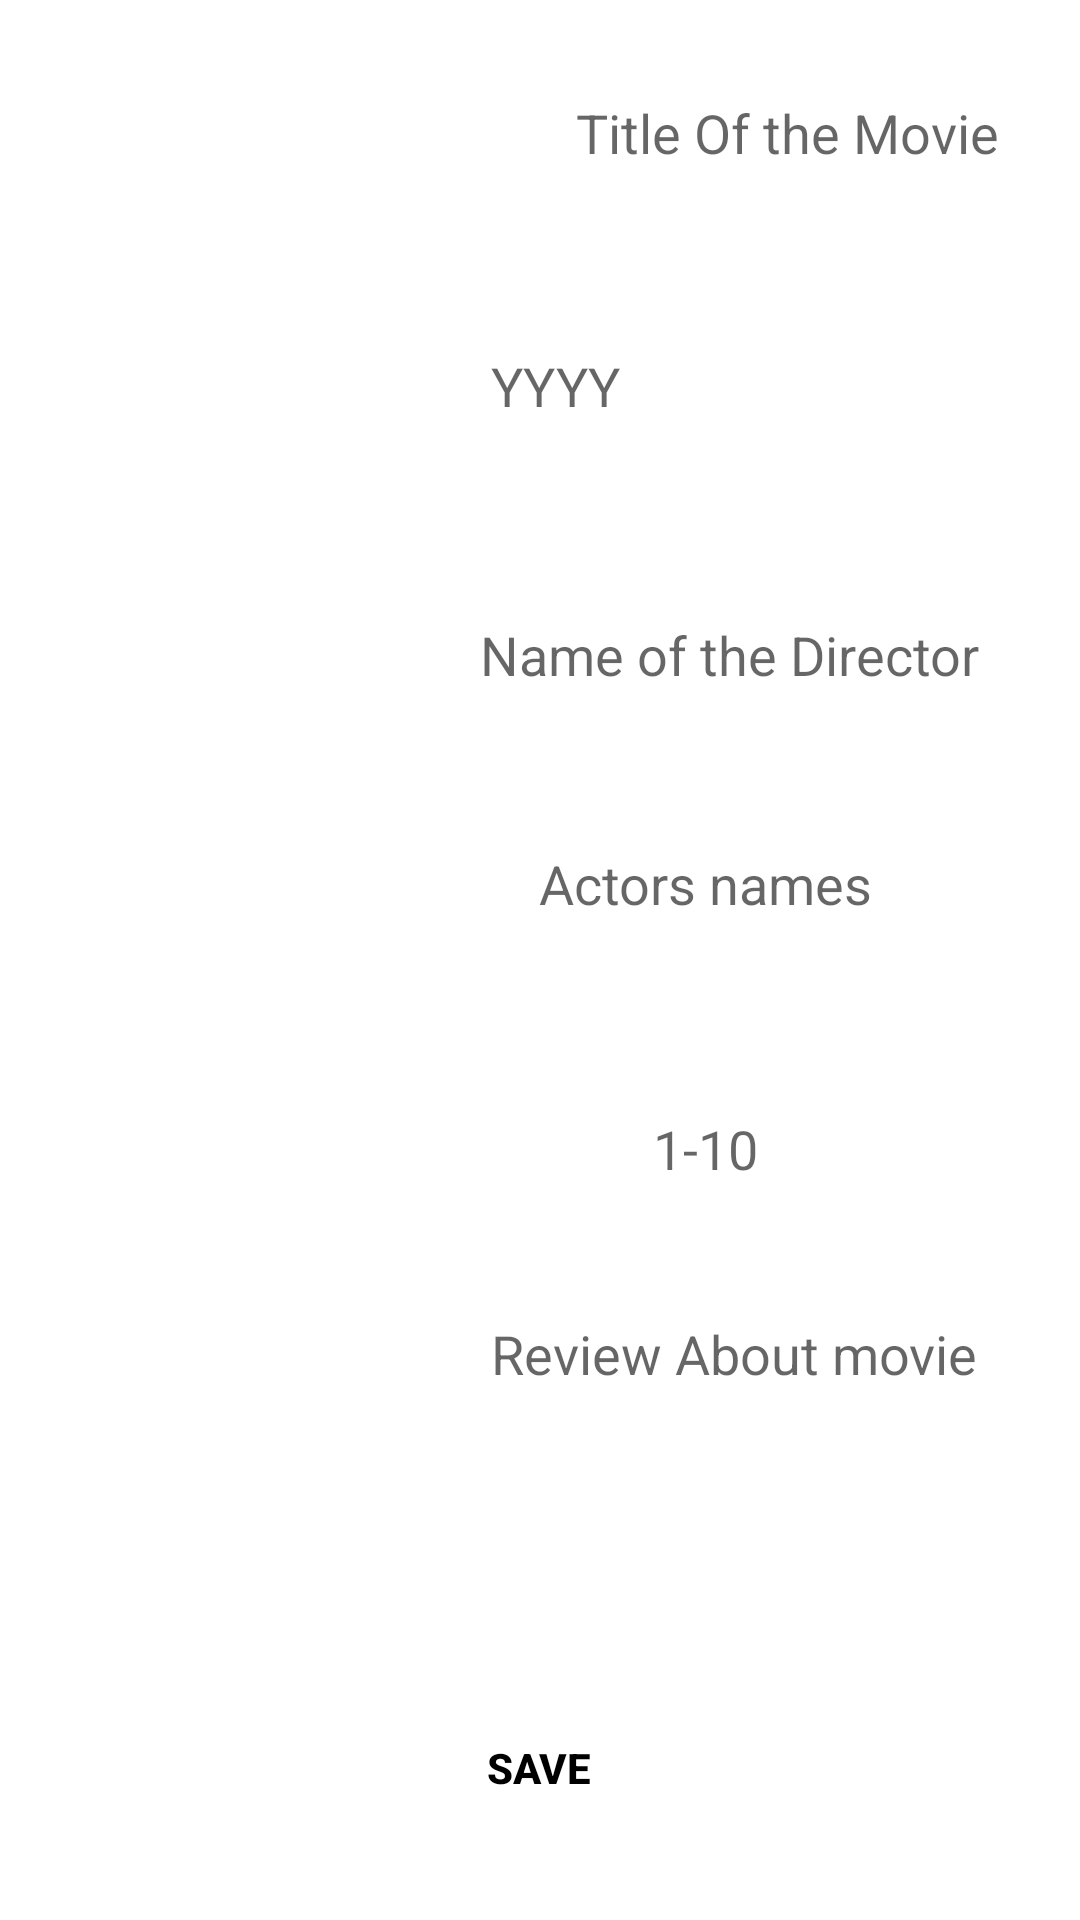

The Android layout XML behind this screen, and the referenced resources:
<!-- AndroidManifest.xml: application theme Theme.CourseWork_02 -->
<!-- res/layout/content_register_movie.xml -->
<?xml version="1.0" encoding="utf-8"?>
<androidx.constraintlayout.widget.ConstraintLayout xmlns:android="http://schemas.android.com/apk/res/android"
    xmlns:app="http://schemas.android.com/apk/res-auto"
    xmlns:tools="http://schemas.android.com/tools"
    android:layout_width="match_parent"
    android:layout_height="match_parent"
    android:background="@drawable/regsbg"
    app:layout_behavior="@string/appbar_scrolling_view_behavior">

    <TextView
        android:id="@+id/lblTitle"
        android:layout_width="wrap_content"
        android:layout_height="wrap_content"
        android:layout_marginStart="52dp"
        android:layout_marginTop="32dp"
        android:text="@string/title"
        android:textAllCaps="true"
        android:textColor="@color/white"
        android:textSize="18sp"
        android:textStyle="bold"
        app:layout_constraintStart_toStartOf="parent"
        app:layout_constraintTop_toTopOf="parent" />

    <EditText
        android:id="@+id/txtTitle"
        android:layout_width="wrap_content"
        android:layout_height="wrap_content"
        android:layout_marginStart="72dp"
        android:autofillHints=""
        android:background="@color/white"
        android:ems="10"
        android:hint="@string/title_of_the_movie"
        android:inputType="textPersonName"
        android:textAlignment="center"
        android:textColor="@color/black"
        app:layout_constraintBottom_toBottomOf="@+id/lblTitle"
        app:layout_constraintEnd_toEndOf="parent"
        app:layout_constraintHorizontal_bias="0.652"
        app:layout_constraintStart_toEndOf="@+id/lblTitle"
        app:layout_constraintTop_toTopOf="@+id/lblTitle"
        app:layout_constraintVertical_bias="0.615" />

    <TextView
        android:id="@+id/lblYear"
        android:layout_width="wrap_content"
        android:layout_height="wrap_content"
        android:layout_marginStart="52dp"
        android:layout_marginTop="64dp"
        android:text="@string/year"
        android:textAllCaps="true"
        android:textColor="@color/white"
        android:textSize="18sp"
        android:textStyle="bold"
        app:layout_constraintStart_toStartOf="parent"
        app:layout_constraintTop_toBottomOf="@+id/txtTitle" />

    <EditText
        android:id="@+id/txtDirector"
        android:layout_width="wrap_content"
        android:layout_height="wrap_content"
        android:layout_marginEnd="12dp"
        android:autofillHints=""
        android:background="@color/white"
        android:ems="10"
        android:hint="@string/name_of_the_director"
        android:inputType="textPersonName"
        android:textAlignment="center"
        android:textColor="@color/black"
        app:layout_constraintBottom_toBottomOf="@+id/lblDirector"
        app:layout_constraintEnd_toEndOf="parent"
        app:layout_constraintTop_toTopOf="@+id/lblDirector" />

    <TextView
        android:id="@+id/lblDirector"
        android:layout_width="wrap_content"
        android:layout_height="wrap_content"
        android:layout_marginStart="52dp"
        android:layout_marginTop="52dp"
        android:text="@string/director"
        android:textAllCaps="true"
        android:textColor="@color/white"
        android:textSize="18sp"
        android:textStyle="bold"
        app:layout_constraintEnd_toStartOf="@+id/txtDirector"
        app:layout_constraintHorizontal_bias="0.0"
        app:layout_constraintStart_toStartOf="parent"
        app:layout_constraintTop_toBottomOf="@+id/txtYear" />

    <TextView
        android:id="@+id/lblActors"
        android:layout_width="wrap_content"
        android:layout_height="wrap_content"
        android:layout_marginStart="4dp"
        android:layout_marginTop="52dp"
        android:text="@string/actors_actresses"
        android:textAllCaps="true"
        android:textColor="@color/white"
        android:textSize="18sp"
        android:textStyle="bold"
        app:layout_constraintStart_toStartOf="parent"
        app:layout_constraintTop_toBottomOf="@+id/txtDirector" />

    <EditText
        android:id="@+id/txtActors"
        android:layout_width="wrap_content"
        android:layout_height="wrap_content"
        android:layout_marginEnd="20dp"
        android:autofillHints=""
        android:background="@color/white"
        android:ems="10"
        android:gravity="start|top"
        android:hint="@string/actors_names"
        android:inputType="textMultiLine"
        android:textAlignment="center"
        android:textColor="@color/black"
        app:layout_constraintBottom_toBottomOf="@+id/lblActors"
        app:layout_constraintEnd_toEndOf="parent"
        app:layout_constraintTop_toTopOf="@+id/lblActors"
        app:layout_constraintVertical_bias="0.269" />

    <EditText
        android:id="@+id/txtRating"
        android:layout_width="wrap_content"
        android:layout_height="wrap_content"
        android:layout_marginEnd="20dp"
        android:autofillHints=""
        android:background="@color/white"
        android:ems="10"
        android:hint="@string/_1_10"
        android:inputType="number"
        android:textAlignment="center"
        android:textColor="@color/black"
        app:layout_constraintBottom_toBottomOf="@+id/textView14"
        app:layout_constraintEnd_toEndOf="parent"
        app:layout_constraintTop_toTopOf="@+id/textView14"
        app:layout_constraintVertical_bias="0.0" />

    <TextView
        android:id="@+id/textView14"
        android:layout_width="wrap_content"
        android:layout_height="wrap_content"
        android:layout_marginStart="56dp"
        android:layout_marginTop="64dp"
        android:text="@string/rating"
        android:textAllCaps="true"
        android:textColor="@color/white"
        android:textSize="18sp"
        android:textStyle="bold"
        app:layout_constraintEnd_toStartOf="@+id/txtRating"
        app:layout_constraintHorizontal_bias="0.0"
        app:layout_constraintStart_toStartOf="parent"
        app:layout_constraintTop_toBottomOf="@+id/txtActors" />

    <TextView
        android:id="@+id/lblReview"
        android:layout_width="wrap_content"
        android:layout_height="wrap_content"
        android:layout_marginStart="40dp"
        android:layout_marginTop="44dp"
        android:text="@string/review"
        android:textAllCaps="true"
        android:textColor="@color/white"
        android:textStyle="bold"
        app:layout_constraintStart_toStartOf="parent"
        app:layout_constraintTop_toBottomOf="@+id/txtRating"
        android:textSize="18sp" />

    <EditText
        android:id="@+id/txtReview"
        android:layout_width="wrap_content"
        android:layout_height="wrap_content"
        android:autofillHints=""
        android:background="@color/white"
        android:ems="10"
        android:gravity="start|top"
        android:hint="@string/review_about_movie"
        android:inputType="textMultiLine"
        android:textAlignment="center"
        android:textColor="@color/black"
        app:layout_constraintBottom_toBottomOf="@+id/lblReview"
        app:layout_constraintEnd_toEndOf="parent"
        app:layout_constraintHorizontal_bias="0.773"
        app:layout_constraintStart_toEndOf="@+id/lblReview"
        app:layout_constraintTop_toBottomOf="@+id/txtRating"
        app:layout_constraintVertical_bias="1.0" />

    <Button
        android:id="@+id/btnUpdate"
        android:layout_width="146dp"
        android:layout_height="56dp"
        android:background="@drawable/btn"
        android:onClick="btnSaveOnclick"
        android:text="@string/save"
        android:textAlignment="center"
        android:textColor="@color/black"
        android:textStyle="bold"
        app:backgroundTint="@android:color/transparent"
        app:backgroundTintMode="add"
        app:layout_constraintBottom_toBottomOf="parent"
        app:layout_constraintEnd_toEndOf="parent"
        app:layout_constraintHorizontal_bias="0.498"
        app:layout_constraintStart_toStartOf="parent"
        app:layout_constraintTop_toBottomOf="@+id/txtReview"
        app:layout_constraintVertical_bias="0.811" />

    <EditText
        android:id="@+id/txtYear"
        android:layout_width="94dp"
        android:layout_height="51dp"
        android:layout_marginEnd="128dp"
        android:autofillHints=""
        android:background="@color/white"
        android:ems="10"
        android:hint="@string/hibtYear"
        android:inputType="number"
        android:textAlignment="center"
        android:textColor="@color/black"
        app:layout_constraintBottom_toBottomOf="@+id/lblYear"
        app:layout_constraintEnd_toEndOf="parent"
        app:layout_constraintTop_toTopOf="@+id/lblYear"
        app:layout_constraintVertical_bias="0.656" />

</androidx.constraintlayout.widget.ConstraintLayout>
<!-- resources referenced by this layout -->
<resources>
  <string name="_1_10">1-10</string>
  <string name="actors_actresses">Actors/Actresses</string>
  <string name="actors_names">Actors names</string>
  <string name="director">Director</string>
  <string name="hibtYear">YYYY</string>
  <string name="name_of_the_director">Name of the Director</string>
  <string name="rating">Rating</string>
  <string name="review">Review</string>
  <string name="review_about_movie">Review About movie</string>
  <string name="save">SAVE</string>
  <string name="title">Title</string>
  <string name="title_of_the_movie">Title Of the Movie</string>
  <string name="year">Year</string>
  <style name="Theme.CourseWork_02" parent="Theme.MaterialComponents.DayNight.DarkActionBar">
          
          <item name="colorPrimary">@color/purple_500</item>
          <item name="colorPrimaryVariant">@color/purple_700</item>
          <item name="colorOnPrimary">@color/white</item>
          
          <item name="colorSecondary">@color/teal_200</item>
          <item name="colorSecondaryVariant">@color/teal_700</item>
          <item name="colorOnSecondary">@color/black</item>
          
          <item name="android:statusBarColor" tools:targetApi="l">?attr/colorPrimaryVariant</item>
          
      </style>
  <!-- not gathered from this repository: default colours our renderer supplied (Android Studio template values) -->
  <color name="purple_500">#FF6200EE</color>
  <color name="purple_700">#FF3700B3</color>
  <color name="teal_200">#FF03DAC5</color>
  <color name="teal_700">#FF018786</color>
  <color name="black">#FF000000</color>
  <color name="white">#FFFFFFFF</color>
</resources>
